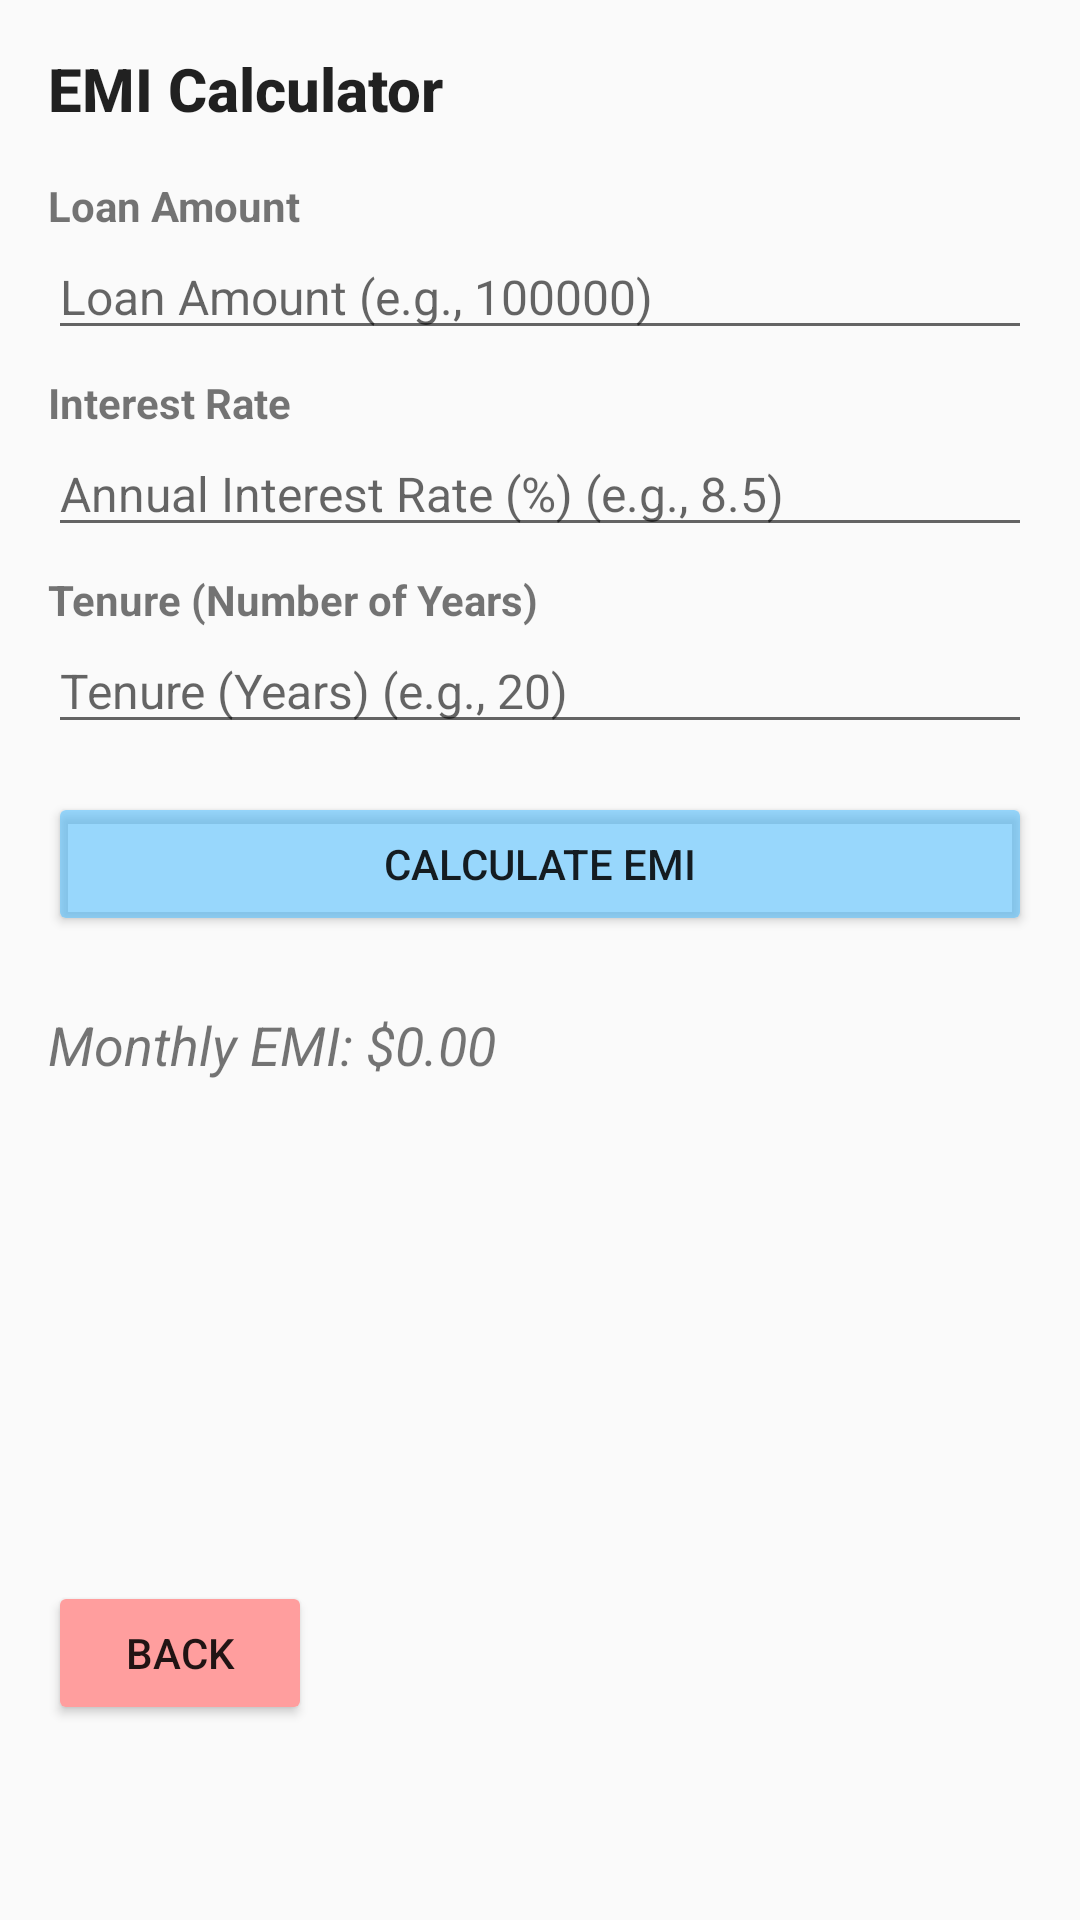

Layout XML and referenced resources for this Android screen:
<!-- AndroidManifest.xml: application theme Theme.Assignment1EMI -->
<!-- res/layout/activity_emi_calculator.xml -->
<?xml version="1.0" encoding="utf-8"?>
<LinearLayout xmlns:android="http://schemas.android.com/apk/res/android"
    xmlns:tools="http://schemas.android.com/tools"
    android:layout_width="match_parent"
    android:layout_height="match_parent"
    android:orientation="vertical"
    android:padding="16dp"
    tools:context=".EmiCalculatorActivity">

    <TextView
        android:layout_width="wrap_content"
        android:layout_height="wrap_content"
        android:layout_marginBottom="16dp"
        android:text="EMI Calculator"
        android:textSize="20sp"
        android:textStyle="bold"
        style="@style/TextAppearance.AppCompat.Title"
        />

    <TextView
        android:id="@+id/textView"
        android:layout_width="match_parent"
        android:layout_height="wrap_content"
        android:text="Loan Amount"
        android:textAlignment="viewStart"
        android:textStyle="bold"
        android:typeface="normal" />

    <EditText
        android:id="@+id/et_loan_amount"
        android:layout_width="match_parent"
        android:layout_height="wrap_content"
        android:layout_marginBottom="8dp"
        android:hint="Loan Amount (e.g., 100000)"
        android:inputType="numberDecimal"
        style="@style/TextAppearance.AppCompat.Light.SearchResult.Subtitle"
        />


    <TextView
        android:id="@+id/textView2"
        android:layout_width="match_parent"
        android:layout_height="wrap_content"
        android:text="Interest Rate"
        android:textAlignment="viewStart"
        android:textStyle="bold"
        android:typeface="normal" />

    <EditText
        android:id="@+id/et_interest_rate"
        android:layout_width="match_parent"
        android:layout_height="wrap_content"
        android:layout_marginBottom="8dp"
        android:hint="Annual Interest Rate (%) (e.g., 8.5)"
        android:inputType="numberDecimal"
        style="@style/TextAppearance.AppCompat.Light.SearchResult.Subtitle"
        />

    <TextView
        android:id="@+id/textView3"
        android:layout_width="match_parent"
        android:layout_height="wrap_content"
        android:text="Tenure (Number of Years)"
        android:textAlignment="viewStart"
        android:textStyle="bold"
        android:typeface="normal" />

    <EditText
        android:id="@+id/et_tenure"
        android:layout_width="match_parent"
        android:layout_height="wrap_content"
        android:layout_marginBottom="16dp"
        android:hint="Tenure (Years) (e.g., 20)"
        android:inputType="number"
        style="@style/TextAppearance.AppCompat.Light.SearchResult.Subtitle"
        />

    <Button
        android:id="@+id/btn_calculate_emi"
        android:layout_width="match_parent"
        android:layout_height="wrap_content"
        android:layout_marginBottom="24dp"
        android:backgroundTint="#9251BEFF"
        android:text="Calculate EMI" />

    <TextView
        android:id="@+id/tv_monthly_emi"
        android:layout_width="wrap_content"
        android:layout_height="wrap_content"
        android:text="Monthly EMI: $0.00"
        android:textSize="18sp"
        android:textStyle="italic" />

    <Button
        android:id="@+id/btn_back"
        android:layout_width="wrap_content"
        android:layout_height="wrap_content"
        android:backgroundTint="#FF9E9E"
        android:text="Back"
        android:translationY="500px" />

</LinearLayout>
<!-- resources referenced by this layout -->
<resources>
  <style name="Theme.Assignment1EMI" parent="android:Theme.Material.Light.NoActionBar" />
</resources>
